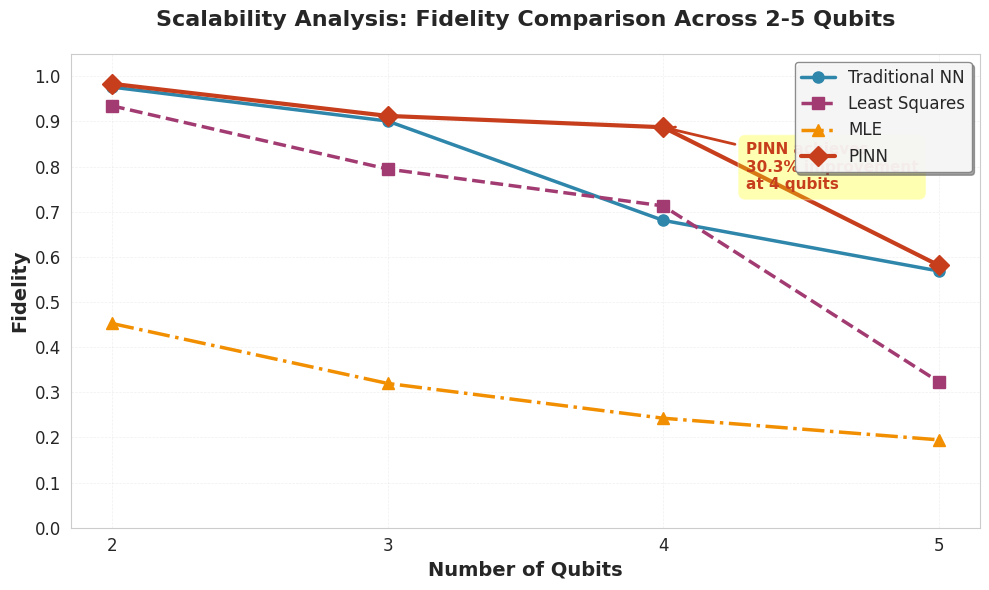

Here is the Python script that generated this plot: (Note: this script raises an exception after producing the figure.)
import matplotlib.pyplot as plt
import numpy as np
import seaborn as sns

# 设置中文字体和样式
plt.rcParams['font.sans-serif'] = ['Arial', 'DejaVu Sans', 'Liberation Sans']
plt.rcParams['axes.unicode_minus'] = False
sns.set_style("whitegrid")
sns.set_palette("husl")

# TABLE2的数据
qubits = [2, 3, 4, 5]
traditional_nn = [0.9762, 0.9010, 0.6810, 0.5688]
least_squares = [0.9347, 0.7947, 0.7130, 0.3234]
mle = [0.4525, 0.3197, 0.2426, 0.1947]
pinn = [0.9835, 0.9124, 0.8872, 0.5814]

# 创建图形
fig, ax = plt.subplots(figsize=(10, 6))

# 绘制线条
line1 = ax.plot(qubits, traditional_nn, marker='o', markersize=8, linewidth=2.5, 
                label='Traditional NN', color='#2E86AB', linestyle='-')
line2 = ax.plot(qubits, least_squares, marker='s', markersize=8, linewidth=2.5, 
                label='Least Squares', color='#A23B72', linestyle='--')
line3 = ax.plot(qubits, mle, marker='^', markersize=8, linewidth=2.5, 
                label='MLE', color='#F18F01', linestyle='-.')
line4 = ax.plot(qubits, pinn, marker='D', markersize=10, linewidth=3, 
                label='PINN', color='#C73E1D', linestyle='-')

# 设置坐标轴
ax.set_xlabel('Number of Qubits', fontsize=14, fontweight='bold')
ax.set_ylabel('Fidelity', fontsize=14, fontweight='bold')
ax.set_xticks(qubits)
ax.set_xticklabels([f'{q}' for q in qubits], fontsize=12)
ax.set_yticks(np.arange(0, 1.1, 0.1))
ax.set_yticklabels([f'{y:.1f}' for y in np.arange(0, 1.1, 0.1)], fontsize=12)
ax.set_ylim([0, 1.05])

# 添加网格
ax.grid(True, alpha=0.3, linestyle='--', linewidth=0.5)

# 添加图例
legend = ax.legend(loc='upper right', fontsize=12, frameon=True, 
                   fancybox=True, shadow=True, framealpha=0.9)
legend.get_frame().set_facecolor('white')
legend.get_frame().set_edgecolor('gray')

# 添加标题
ax.set_title('Scalability Analysis: Fidelity Comparison Across 2-5 Qubits', 
             fontsize=16, fontweight='bold', pad=20)

# 添加注释突出显示4量子比特的PINN优势
ax.annotate('PINN achieves\n30.3% improvement\nat 4 qubits', 
            xy=(4, 0.8872), xytext=(4.3, 0.75),
            arrowprops=dict(arrowstyle='->', color='#C73E1D', lw=2),
            fontsize=11, fontweight='bold', color='#C73E1D',
            bbox=dict(boxstyle='round,pad=0.5', facecolor='yellow', alpha=0.3))

# 调整布局
plt.tight_layout()

# 保存图片
output_path = '/Users/<user>/Documents/个人/【个人】-论文写作/5-【qml】/experiment/images/scalability_analysis.png'
plt.savefig(output_path, dpi=300, bbox_inches='tight', facecolor='white')
print(f"图片已保存到: {output_path}")

# 显示图片
plt.show()



